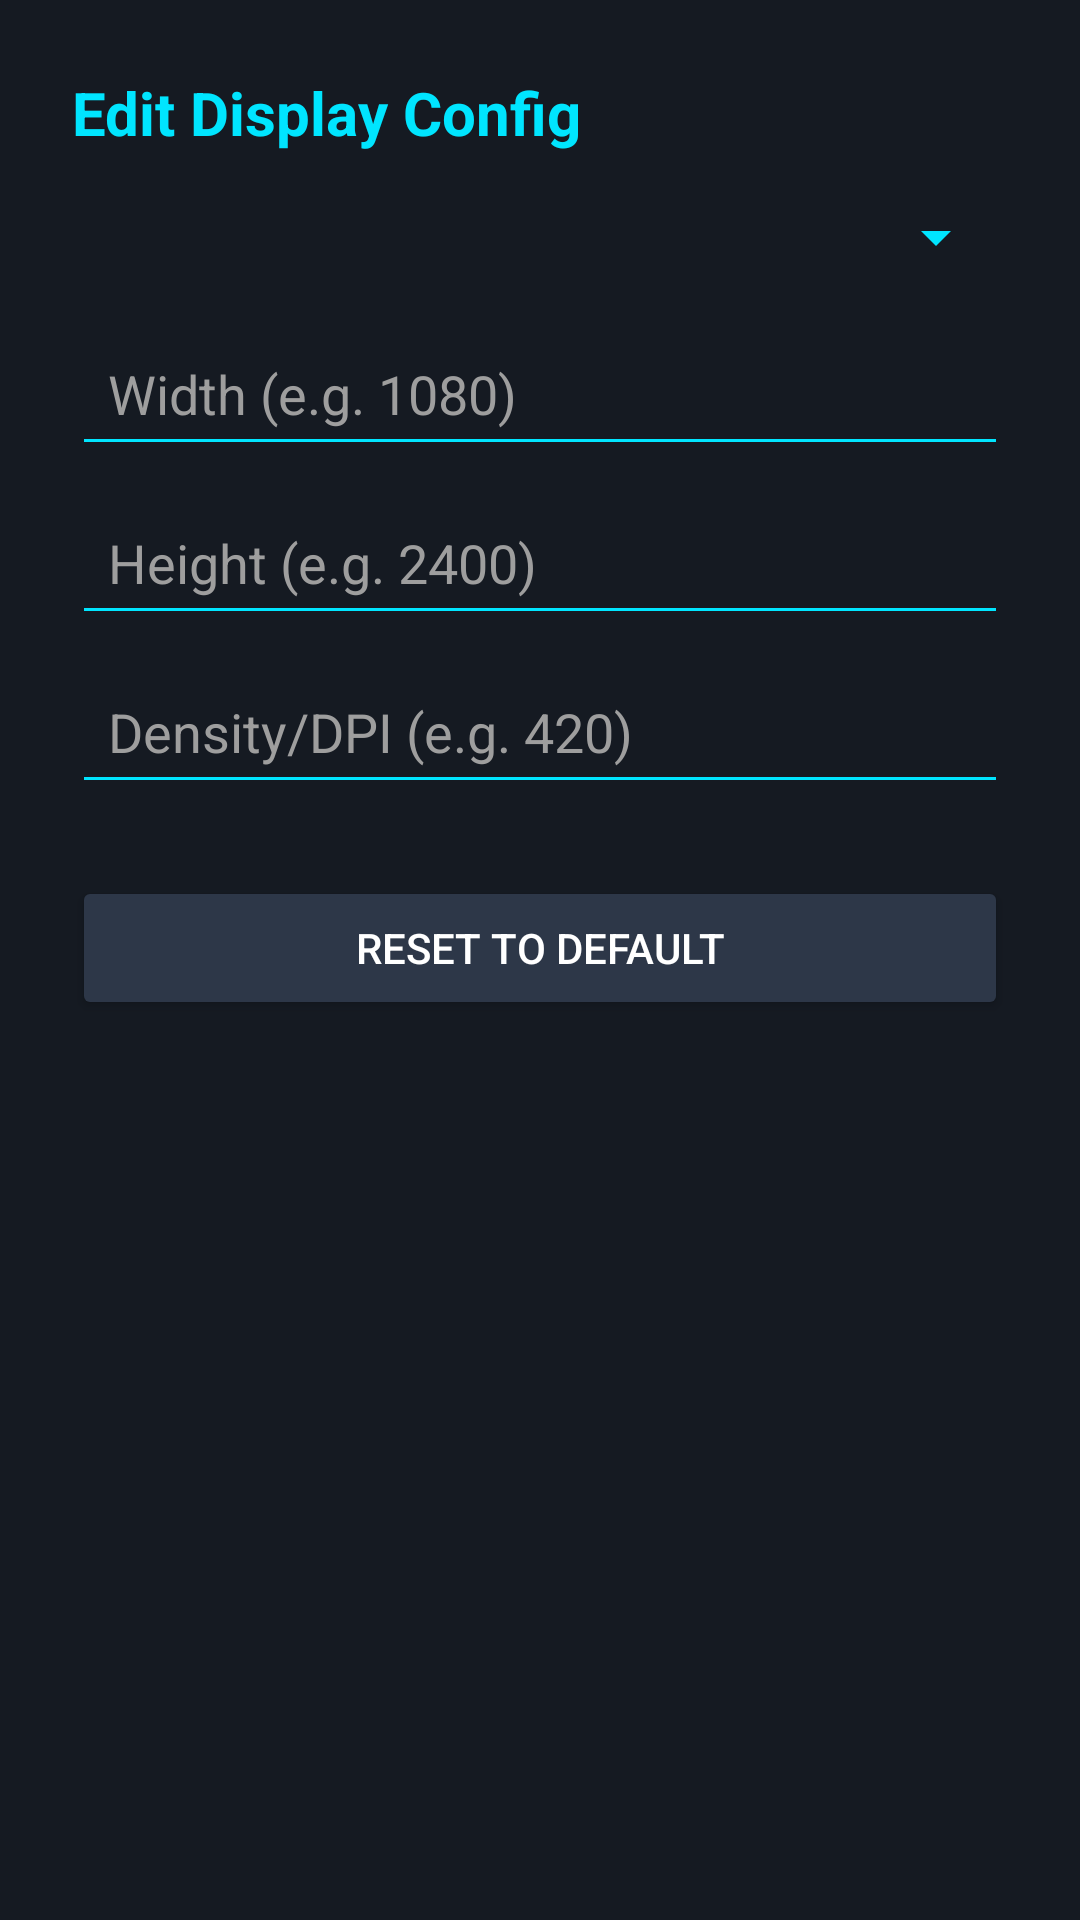

This screen was rendered from an Android layout file. Write that file and the resources it references.
<!-- AndroidManifest.xml: application theme Theme.MyApplication -->
<!-- res/layout/dialog_display_config.xml -->
<?xml version="1.0" encoding="utf-8"?>
<LinearLayout android:orientation="vertical" android:background="#ff151a22" android:padding="24.0dip" android:layout_width="fill_parent" android:layout_height="wrap_content"
  xmlns:android="http://schemas.android.com/apk/res/android">
    <TextView android:textSize="20.0sp" android:textStyle="bold" android:textColor="#ff00e5ff" android:layout_width="fill_parent" android:layout_height="wrap_content" android:layout_marginBottom="16.0dip" android:text="Edit Display Config" />
    <Spinner android:id="@+id/spinner_templates" android:visibility="visible" android:layout_width="fill_parent" android:layout_height="wrap_content" android:layout_marginBottom="16.0dip" android:backgroundTint="#ff00e5ff" />
    <EditText android:textColor="#ffffffff" android:textColorHint="#ff9e9e9e" android:id="@+id/et_width" android:padding="12.0dip" android:layout_width="fill_parent" android:layout_height="wrap_content" android:layout_marginBottom="8.0dip" android:hint="Width (e.g. 1080)" android:inputType="number" android:backgroundTint="#ff00e5ff" />
    <EditText android:textColor="#ffffffff" android:textColorHint="#ff9e9e9e" android:id="@+id/et_height" android:padding="12.0dip" android:layout_width="fill_parent" android:layout_height="wrap_content" android:layout_marginBottom="8.0dip" android:hint="Height (e.g. 2400)" android:inputType="number" android:backgroundTint="#ff00e5ff" />
    <EditText android:textColor="#ffffffff" android:textColorHint="#ff9e9e9e" android:id="@+id/et_density" android:padding="12.0dip" android:layout_width="fill_parent" android:layout_height="wrap_content" android:layout_marginBottom="16.0dip" android:hint="Density/DPI (e.g. 420)" android:inputType="number" android:backgroundTint="#ff00e5ff" />
    <Button android:textColor="#ffffffff" android:id="@+id/btn_reset_default" android:layout_width="fill_parent" android:layout_height="wrap_content" android:layout_marginTop="8.0dip" android:text="RESET TO DEFAULT" android:backgroundTint="#ff2d3748" />
</LinearLayout>
<!-- resources referenced by this layout -->
<resources>
  <style name="Theme.MyApplication" parent="Theme.Material3.Dark.NoActionBar">
          <item name="android:statusBarColor">@color/cyber_bg</item>
          <item name="android:navigationBarColor">@color/cyber_bg</item>
          <item name="android:windowBackground">@color/cyber_bg</item>
      </style>
  <color name="cyber_bg">#FF0B0E14</color>
</resources>
